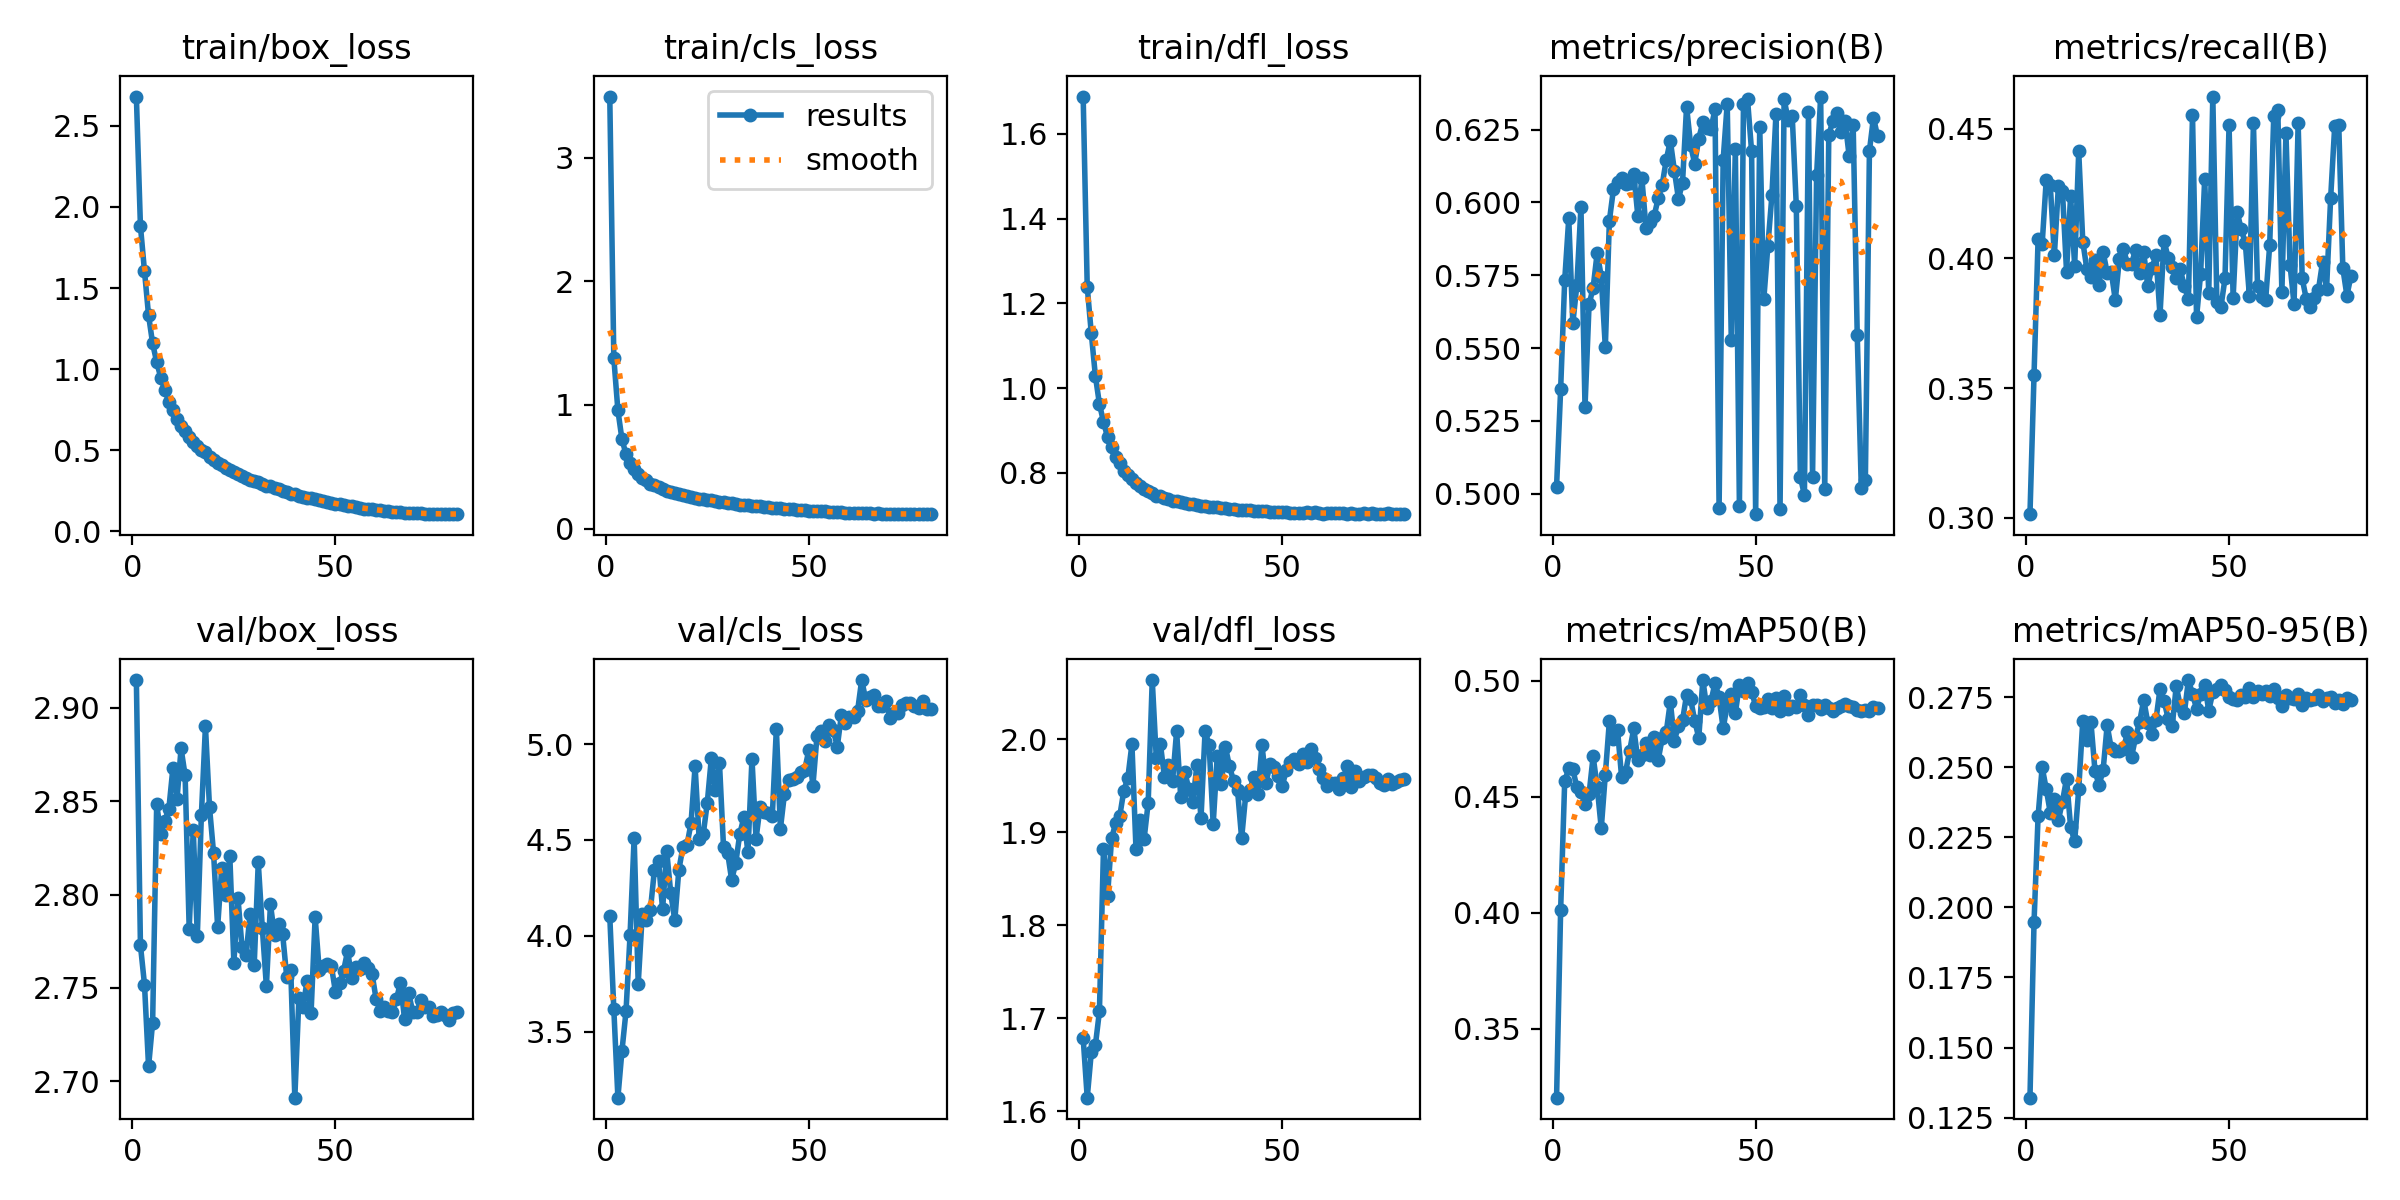

Values plotted in this chart, from the file beside it:
epoch, train/box_loss, train/cls_loss, train/dfl_loss, metrics/precision(B), metrics/recall(B), metrics/mAP50(B), metrics/mAP50-95(B), val/box_loss, val/cls_loss, val/dfl_loss, lr/pg0, lr/pg1, lr/pg2
1, 2.68, 3.494, 1.688, 0.5025, 0.3013, 0.3202, 0.1321, 2.915, 4.103, 1.679, 0.07329, 2.6718e-06, 2.6718e-06
2, 1.883, 1.378, 1.239, 0.5358, 0.355, 0.4011, 0.1947, 2.773, 3.616, 1.615, 0.04648, 5.351e-06, 5.351e-06
3, 1.605, 0.9558, 1.129, 0.5732, 0.4073, 0.4566, 0.2325, 2.752, 3.155, 1.663, 0.01966, 8.0221e-06, 8.0221e-06
4, 1.333, 0.7218, 1.03, 0.5945, 0.4056, 0.4623, 0.25, 2.708, 3.4, 1.671, 9.9657e-06, 9.9657e-06, 9.9657e-06
5, 1.158, 0.6008, 0.9628, 0.5585, 0.4303, 0.4617, 0.2423, 2.731, 3.606, 1.707, 9.9391e-06, 9.9391e-06, 9.9391e-06
6, 1.044, 0.5282, 0.9211, 0.5717, 0.4283, 0.4541, 0.2338, 2.848, 4.007, 1.882, 9.905e-06, 9.905e-06, 9.905e-06
7, 0.9488, 0.479, 0.8845, 0.5984, 0.4012, 0.4522, 0.2388, 2.833, 4.512, 1.832, 9.8634e-06, 9.8634e-06, 9.8634e-06
8, 0.8696, 0.4374, 0.8612, 0.5298, 0.4281, 0.4468, 0.2312, 2.839, 3.749, 1.893, 9.8143e-06, 9.8143e-06, 9.8143e-06
9, 0.7999, 0.4106, 0.8375, 0.565, 0.4259, 0.4512, 0.2378, 2.846, 4.114, 1.91, 9.758e-06, 9.758e-06, 9.758e-06
10, 0.7494, 0.3904, 0.8243, 0.5707, 0.395, 0.4673, 0.246, 2.868, 4.082, 1.917, 9.6944e-06, 9.6944e-06, 9.6944e-06
11, 0.6915, 0.3633, 0.8046, 0.5828, 0.4241, 0.4542, 0.2287, 2.851, 4.135, 1.944, 9.6236e-06, 9.6236e-06, 9.6236e-06
12, 0.6513, 0.3484, 0.7951, 0.5745, 0.3972, 0.4364, 0.2236, 2.878, 4.345, 1.958, 9.5458e-06, 9.5458e-06, 9.5458e-06
13, 0.6211, 0.3355, 0.786, 0.5503, 0.4413, 0.4595, 0.2422, 2.864, 4.39, 1.994, 9.461e-06, 9.461e-06, 9.461e-06
14, 0.5849, 0.3191, 0.776, 0.5938, 0.4064, 0.4826, 0.2666, 2.782, 4.137, 1.882, 9.3695e-06, 9.3695e-06, 9.3695e-06
15, 0.55, 0.3072, 0.7682, 0.6045, 0.396, 0.4751, 0.2598, 2.835, 4.443, 1.913, 9.2713e-06, 9.2713e-06, 9.2713e-06
16, 0.5246, 0.2953, 0.7616, 0.607, 0.3928, 0.4789, 0.2661, 2.778, 4.224, 1.893, 9.1666e-06, 9.1666e-06, 9.1666e-06
17, 0.5035, 0.2869, 0.7576, 0.6083, 0.3994, 0.4586, 0.2487, 2.842, 4.081, 1.931, 9.0556e-06, 9.0556e-06, 9.0556e-06
18, 0.4902, 0.2805, 0.7538, 0.6063, 0.3897, 0.4608, 0.2436, 2.89, 4.344, 2.063, 8.9384e-06, 8.9384e-06, 8.9384e-06
19, 0.4606, 0.2704, 0.7468, 0.6067, 0.4025, 0.4698, 0.2489, 2.847, 4.462, 1.979, 8.8152e-06, 8.8152e-06, 8.8152e-06
20, 0.4428, 0.263, 0.7458, 0.6097, 0.3945, 0.4795, 0.265, 2.822, 4.473, 1.995, 8.6863e-06, 8.6863e-06, 8.6863e-06
21, 0.4243, 0.2544, 0.7412, 0.5955, 0.3949, 0.4659, 0.2567, 2.783, 4.588, 1.959, 8.5517e-06, 8.5517e-06, 8.5517e-06
22, 0.4093, 0.248, 0.739, 0.6082, 0.3839, 0.4682, 0.2558, 2.814, 4.885, 1.972, 8.4117e-06, 8.4117e-06, 8.4117e-06
23, 0.3928, 0.2426, 0.7348, 0.5914, 0.3998, 0.473, 0.2558, 2.8, 4.506, 1.955, 8.2666e-06, 8.2666e-06, 8.2666e-06
24, 0.3805, 0.2372, 0.733, 0.5934, 0.4038, 0.4681, 0.2564, 2.821, 4.529, 2.009, 8.1165e-06, 8.1165e-06, 8.1165e-06
25, 0.369, 0.2313, 0.7309, 0.5952, 0.3978, 0.4756, 0.2625, 2.764, 4.694, 1.938, 7.9617e-06, 7.9617e-06, 7.9617e-06
26, 0.3552, 0.2281, 0.7284, 0.6014, 0.3981, 0.4658, 0.2537, 2.798, 4.926, 1.964, 7.8024e-06, 7.8024e-06, 7.8024e-06
27, 0.3419, 0.222, 0.7269, 0.6061, 0.4033, 0.4752, 0.2608, 2.772, 4.758, 1.947, 7.6388e-06, 7.6388e-06, 7.6388e-06
28, 0.3298, 0.2165, 0.7264, 0.6147, 0.3945, 0.4779, 0.2663, 2.768, 4.901, 1.932, 7.4713e-06, 7.4713e-06, 7.4713e-06
29, 0.32, 0.211, 0.724, 0.6212, 0.4023, 0.4909, 0.274, 2.79, 4.461, 1.973, 7.3001e-06, 7.3001e-06, 7.3001e-06
30, 0.3115, 0.2069, 0.7229, 0.6109, 0.3892, 0.4742, 0.2658, 2.762, 4.434, 1.915, 7.1254e-06, 7.1254e-06, 7.1254e-06
31, 0.3019, 0.2035, 0.7213, 0.6012, 0.3963, 0.4806, 0.2618, 2.817, 4.292, 2.008, 6.9475e-06, 6.9475e-06, 6.9475e-06
32, 0.2945, 0.1999, 0.7195, 0.6068, 0.4012, 0.4829, 0.2668, 2.782, 4.379, 1.994, 6.7666e-06, 6.7666e-06, 6.7666e-06
33, 0.2803, 0.194, 0.7187, 0.6329, 0.3781, 0.4939, 0.2779, 2.751, 4.531, 1.909, 6.5832e-06, 6.5832e-06, 6.5832e-06
34, 0.2784, 0.1915, 0.7188, 0.6196, 0.4069, 0.492, 0.2737, 2.795, 4.618, 1.982, 6.3974e-06, 6.3974e-06, 6.3974e-06
35, 0.2651, 0.1878, 0.7172, 0.6133, 0.4003, 0.4827, 0.2674, 2.778, 4.435, 1.951, 6.2095e-06, 6.2095e-06, 6.2095e-06
36, 0.2599, 0.1842, 0.7169, 0.6219, 0.3967, 0.4754, 0.2646, 2.784, 4.923, 1.992, 6.0198e-06, 6.0198e-06, 6.0198e-06
37, 0.2516, 0.1802, 0.7148, 0.6276, 0.3923, 0.5003, 0.279, 2.779, 4.506, 1.971, 5.8287e-06, 5.8287e-06, 5.8287e-06
38, 0.2452, 0.1786, 0.7149, 0.6255, 0.3957, 0.488, 0.2718, 2.756, 4.674, 1.955, 5.6364e-06, 5.6364e-06, 5.6364e-06
39, 0.2338, 0.174, 0.7132, 0.6254, 0.3892, 0.4911, 0.2695, 2.759, 4.647, 1.945, 5.4431e-06, 5.4431e-06, 5.4431e-06
40, 0.2309, 0.1735, 0.7124, 0.632, 0.3844, 0.499, 0.2811, 2.691, 4.642, 1.893, 5.2493e-06, 5.2493e-06, 5.2493e-06
41, 0.2212, 0.1685, 0.7117, 0.4952, 0.4554, 0.4928, 0.2761, 2.744, 4.623, 1.94, 5.0552e-06, 5.0552e-06, 5.0552e-06
42, 0.2141, 0.1657, 0.7123, 0.6146, 0.3773, 0.4795, 0.2709, 2.74, 5.08, 1.945, 4.861e-06, 4.861e-06, 4.861e-06
43, 0.2073, 0.1621, 0.7105, 0.6339, 0.3941, 0.4895, 0.276, 2.754, 4.559, 1.959, 4.6672e-06, 4.6672e-06, 4.6672e-06
44, 0.2039, 0.1611, 0.7115, 0.5528, 0.4307, 0.4942, 0.2795, 2.737, 4.741, 1.941, 4.4739e-06, 4.4739e-06, 4.4739e-06
45, 0.1993, 0.1585, 0.71, 0.6182, 0.3866, 0.4861, 0.2702, 2.788, 4.81, 1.994, 4.2816e-06, 4.2816e-06, 4.2816e-06
46, 0.191, 0.1543, 0.7098, 0.496, 0.4625, 0.4982, 0.2768, 2.76, 4.816, 1.953, 4.0905e-06, 4.0905e-06, 4.0905e-06
47, 0.1872, 0.1538, 0.7083, 0.6338, 0.3831, 0.4955, 0.2778, 2.761, 4.829, 1.973, 3.9008e-06, 3.9008e-06, 3.9008e-06
48, 0.1813, 0.1509, 0.7081, 0.6353, 0.3813, 0.4992, 0.2792, 2.763, 4.855, 1.97, 3.7129e-06, 3.7129e-06, 3.7129e-06
49, 0.177, 0.1481, 0.7078, 0.6175, 0.3923, 0.4952, 0.2774, 2.762, 4.867, 1.96, 3.5271e-06, 3.5271e-06, 3.5271e-06
50, 0.1711, 0.1453, 0.7069, 0.493, 0.4515, 0.4891, 0.2751, 2.748, 4.97, 1.95, 3.3437e-06, 3.3437e-06, 3.3437e-06
51, 0.1668, 0.1433, 0.7079, 0.626, 0.3848, 0.4881, 0.2742, 2.753, 4.783, 1.967, 3.1628e-06, 3.1628e-06, 3.1628e-06
52, 0.1613, 0.1414, 0.7067, 0.5667, 0.4179, 0.4888, 0.2742, 2.759, 5.04, 1.975, 2.9849e-06, 2.9849e-06, 2.9849e-06
53, 0.1574, 0.1401, 0.7068, 0.585, 0.4112, 0.4919, 0.2757, 2.77, 5.067, 1.978, 2.8102e-06, 2.8102e-06, 2.8102e-06
54, 0.1543, 0.1378, 0.7063, 0.6025, 0.406, 0.4881, 0.2752, 2.755, 5.015, 1.973, 2.639e-06, 2.639e-06, 2.639e-06
55, 0.15, 0.1359, 0.7063, 0.6304, 0.3857, 0.4927, 0.2782, 2.761, 5.102, 1.984, 2.4715e-06, 2.4715e-06, 2.4715e-06
56, 0.1463, 0.1344, 0.7068, 0.4947, 0.4523, 0.4868, 0.2751, 2.76, 5.072, 1.975, 2.3079e-06, 2.3079e-06, 2.3079e-06
57, 0.1409, 0.1329, 0.7051, 0.6355, 0.3892, 0.4936, 0.2771, 2.763, 4.987, 1.99, 2.1486e-06, 2.1486e-06, 2.1486e-06
58, 0.1413, 0.1318, 0.707, 0.6283, 0.3853, 0.4878, 0.2761, 2.761, 5.151, 1.98, 1.9938e-06, 1.9938e-06, 1.9938e-06
59, 0.1354, 0.1291, 0.7059, 0.6297, 0.3839, 0.4889, 0.2774, 2.758, 5.108, 1.968, 1.8437e-06, 1.8437e-06, 1.8437e-06
60, 0.1328, 0.1276, 0.7043, 0.5989, 0.4051, 0.4886, 0.2754, 2.744, 5.14, 1.959, 1.6986e-06, 1.6986e-06, 1.6986e-06
... 20 more rows
